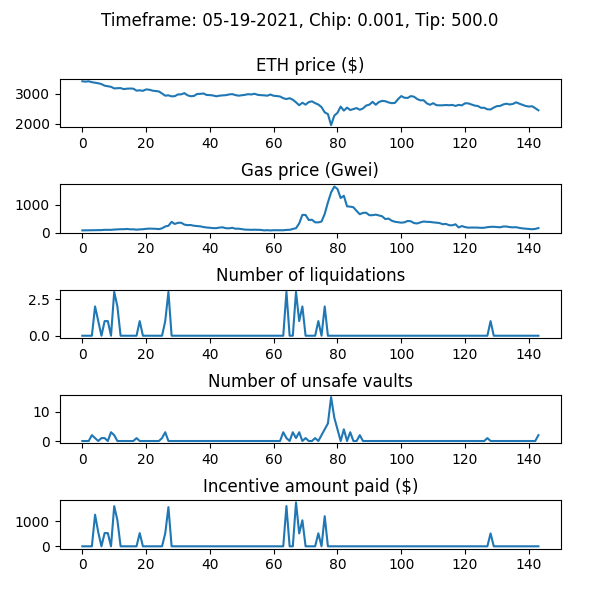

The data file committed next to this chart (first rows):
WETH_price, gas_price_gwei, num_new_barks, num_sales_taken, incentive_amount, num_unsafe_vaults, auction_debt, avg_time_to_liquidation
3424, 77.68, 0, 0, 0.0, 0, 0.0, 
3410, 79.95, 0, 0, 0.0, 0, 0.0, 
3422, 81.84, 0, 0, 0.0, 0, 0.0, 
3393, 86.25, 0, 0, 0.0, 2, 0.0, 
3373, 86.67, 2, 0, 1263, 1, 263397, 1.0
3356, 87.26, 1, 0, 559.4, 0, 322804, 1.0
3330, 88.29, 0, 0, 0.0, 1, 322804, 1.0
3274, 98.17, 1, 0, 529, 1, 351793, 1.0
3257, 96.06, 1, 0, 527.5, 0, 379340, 1.0
3237, 96.7, 0, 0, 0.0, 3, 379340, 1.0
3182, 107.5, 3, 0, 1605, 2, 484227, 1.0
3190, 114, 2, 0, 1048, 0, 531748, 1.0
3193, 119, 0, 0, 0.0, 0, 531748, 1.0
3160, 120, 0, 0, 0.0, 0, 531748, 1.0
3174, 128.8, 0, 0, 0.0, 0, 531748, 1.0
3179, 116.3, 0, 0, 0.0, 0, 531748, 1.0
3175, 116.6, 0, 0, 0.0, 0, 531748, 1.0
3107, 103.2, 0, 0, 0.0, 1, 531748, 1.0
3119, 114.4, 1, 0, 525.7, 0, 557440, 1.0
3101, 118.7, 0, 0, 0.0, 0, 557440, 1.0
3149, 134.1, 0, 2, 0.0, 0, 479777, 1.0
3138, 142.2, 0, 0, 0.0, 0, 479777, 1.0
3108, 137.5, 0, 0, 0.0, 0, 479777, 1.0
3096, 134.8, 0, 0, 0.0, 0, 479777, 1.0
3081, 123.6, 0, 0, 0.0, 0, 479777, 1.0
3012, 152.1, 0, 0, 0.0, 1, 479777, 1.0
2937, 219, 1, 0, 518.5, 3, 498290, 1.0
2950, 243.8, 3, 0, 1566, 0, 564413, 1.0
2915, 383.6, 0, 0, 0.0, 0, 564413, 1.0
2922, 308.5, 0, 0, 0.0, 0, 564413, 1.0
2980, 350.6, 0, 0, 0.0, 0, 564413, 1.0
2982, 352.8, 0, 0, 0.0, 0, 564413, 1.0
3024, 286.3, 0, 0, 0.0, 0, 564413, 1.0
2950, 266.5, 0, 0, 0.0, 0, 564413, 1.0
2919, 270.3, 0, 0, 0.0, 0, 564413, 1.0
2929, 244.8, 0, 0, 0.0, 0, 564413, 1.0
2995, 234.4, 0, 0, 0.0, 0, 564413, 1.0
2999, 221.9, 0, 0, 0.0, 0, 564413, 1.0
3012, 198.1, 0, 0, 0.0, 0, 564413, 1.0
2961, 180.8, 0, 0, 0.0, 0, 564413, 1.0
2957, 172.2, 0, 0, 0.0, 0, 564413, 1.0
2945, 158.8, 0, 0, 0.0, 0, 564413, 1.0
2917, 159, 0, 0, 0.0, 0, 564413, 1.0
2937, 178.4, 0, 0, 0.0, 0, 564413, 1.0
2948, 189.1, 0, 0, 0.0, 0, 564413, 1.0
2955, 155.4, 0, 0, 0.0, 0, 564413, 1.0
2979, 151.8, 0, 0, 0.0, 0, 564413, 1.0
2991, 170.8, 0, 0, 0.0, 0, 564413, 1.0
2958, 137.4, 0, 0, 0.0, 0, 564413, 1.0
2937, 139.4, 0, 0, 0.0, 0, 564413, 1.0
2951, 122.9, 0, 0, 0.0, 0, 564413, 1.0
2967, 106.3, 0, 0, 0.0, 0, 564413, 1.0
2988, 100.8, 0, 0, 0.0, 0, 564413, 1.0
2979, 97.93, 0, 0, 0.0, 0, 564413, 1.0
3002, 102.1, 0, 0, 0.0, 0, 564413, 1.0
2967, 98.47, 0, 0, 0.0, 0, 564413, 1.0
2955, 94.61, 0, 0, 0.0, 0, 564413, 1.0
2950, 77.34, 0, 0, 0.0, 0, 564413, 1.0
2938, 85.22, 0, 0, 0.0, 0, 564413, 1.0
2977, 75.76, 0, 0, 0.0, 0, 564413, 1.0
... 84 more rows
